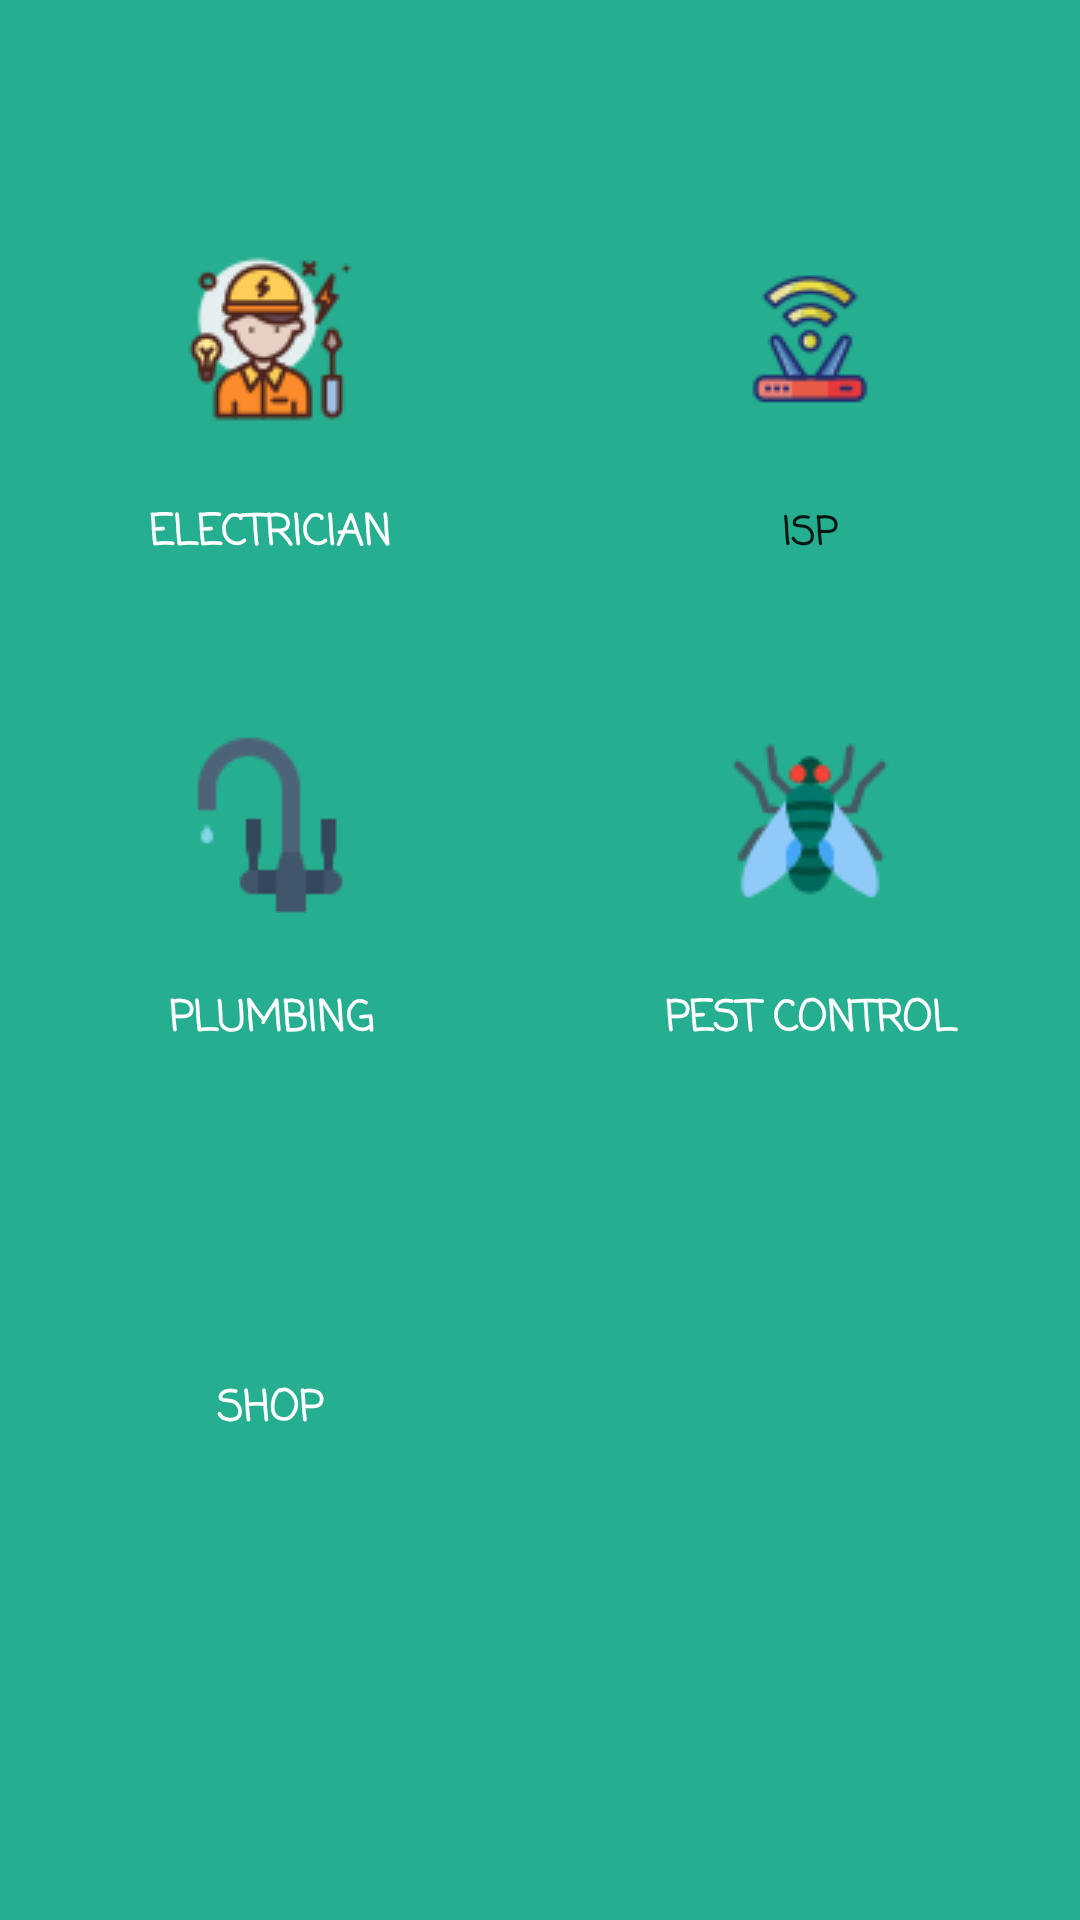

Android layout source for this screen:
<!-- AndroidManifest.xml: application theme MyTheme -->
<!-- res/layout/activity_services.xml -->
<ScrollView xmlns:android="http://schemas.android.com/apk/res/android"
    xmlns:tools="http://schemas.android.com/tools"
    android:id="@+id/nav_home"
    android:layout_width="match_parent"
    android:layout_height="match_parent"
    android:background="@color/bg_login"
    tools:context=".common.ServicesActivity">

    <LinearLayout
        android:layout_width="match_parent"
        android:layout_height="wrap_content"
        android:orientation="vertical">

        <GridLayout
            android:layout_width="match_parent"
            android:layout_height="wrap_content"
            android:layout_gravity="fill"
            android:layout_marginTop="50dp"
            android:columnCount="2"
            android:orientation="horizontal"
            >

            <Button
                android:id="@+id/electrician"
                android:layout_width="0dp"
                android:layout_height="160dp"
                android:layout_columnWeight="1"
                android:layout_gravity="fill"
                android:layout_margin="1dp"
                android:background="@color/transparent"
                android:clickable="true"
                android:drawableTop="@drawable/electrician"
                android:focusable="true"
                android:fontFamily="casual"
                android:gravity="center"
                android:paddingLeft="30dp"
                android:paddingTop="30dp"
                android:paddingRight="30dp"
                android:text="Electrician"
                android:textColor="@color/white"
                android:textSize="14sp"
                android:textStyle="bold"
                android:typeface="serif" />

            <Button
                android:id="@+id/isp"
                android:layout_width="0dp"
                android:layout_height="160dp"
                android:layout_columnWeight="1"
                android:layout_gravity="fill"
                android:layout_margin="1dp"
                android:background="@color/transparent"
                android:clickable="true"
                android:drawableTop="@drawable/isp"
                android:focusable="true"
                android:fontFamily="casual"
                android:gravity="center"
                android:paddingLeft="30dp"
                android:paddingTop="30dp"
                android:paddingRight="30dp"
                android:text="isp"
                android:color="@color/white"
                android:textSize="13sp"
                android:textStyle="bold"
                android:typeface="serif" />

            <Button
                android:id="@+id/plumbing"
                android:layout_width="0dp"
                android:layout_height="160dp"
                android:layout_columnWeight="1"
                android:layout_gravity="fill"
                android:layout_margin="1dp"
                android:background="@color/transparent"
                android:clickable="true"
                android:drawableTop="@drawable/faucet"
                android:focusable="true"
                android:fontFamily="casual"
                android:gravity="center"
                android:paddingLeft="30dp"
                android:paddingTop="30dp"
                android:paddingRight="30dp"
                android:text="plumbing"
                android:textColor="@color/white"
                android:textSize="14sp"
                android:textStyle="bold"
                android:typeface="serif" />

            <Button
                android:id="@+id/pest_ctrl"
                android:layout_width="0dp"
                android:layout_height="160dp"
                android:layout_columnWeight="1"
                android:layout_gravity="fill"
                android:layout_margin="1dp"
                android:background="@color/transparent"
                android:clickable="true"
                android:drawableTop="@drawable/pest_control64"
                android:focusable="true"
                android:fontFamily="casual"
                android:gravity="center"
                android:paddingLeft="30dp"
                android:paddingTop="30dp"
                android:paddingRight="30dp"
                android:text="pest control"
                android:textColor="@color/white"
                android:textSize="14sp"
                android:textStyle="bold"
                android:typeface="serif" />

            <Button
                android:id="@+id/shop"
                android:layout_width="0dp"
                android:layout_height="160dp"
                android:layout_columnWeight="1"
                android:layout_gravity="fill"
                android:layout_margin="1dp"
                android:background="@color/transparent"
                android:clickable="true"
                android:drawableTop="@drawable/cart"
                android:focusable="true"
                android:fontFamily="casual"
                android:gravity="center"
                android:paddingLeft="30dp"
                android:paddingTop="30dp"
                android:paddingRight="30dp"
                android:text="shop"
                android:textColor="@color/white"
                android:textSize="14sp"
                android:textStyle="bold"
                android:typeface="serif" />

        </GridLayout>
    </LinearLayout>
</ScrollView>
<!-- resources referenced by this layout -->
<resources>
  <color name="bg_login">#26ae90</color>
  <color name="transparent">#00000000</color>
  <color name="white">#ffff</color>
  <!-- drawable electrician: png bitmap (drawable, 5055 bytes) -->
  <!-- drawable faucet: png bitmap (drawable, 1355 bytes) -->
  <!-- drawable isp: png bitmap (drawable, 2941 bytes) -->
  <!-- drawable pest_control64: png bitmap (drawable, 3434 bytes) -->
  <style name="MyTheme" parent="Theme.AppCompat.Light.DarkActionBar">
          <item name="colorPrimary">@color/colorPrimary</item>
          <item name="colorPrimaryDark">@color/colorPrimaryDark</item>
          <item name="colorAccent">@color/colorAccent</item>
  
          <item name="android:windowActionBarOverlay">true</item>
      </style>
  <color name="colorPrimary">#008577</color>
  <color name="colorPrimaryDark">#00574B</color>
  <color name="colorAccent">#D81B60</color>
</resources>
